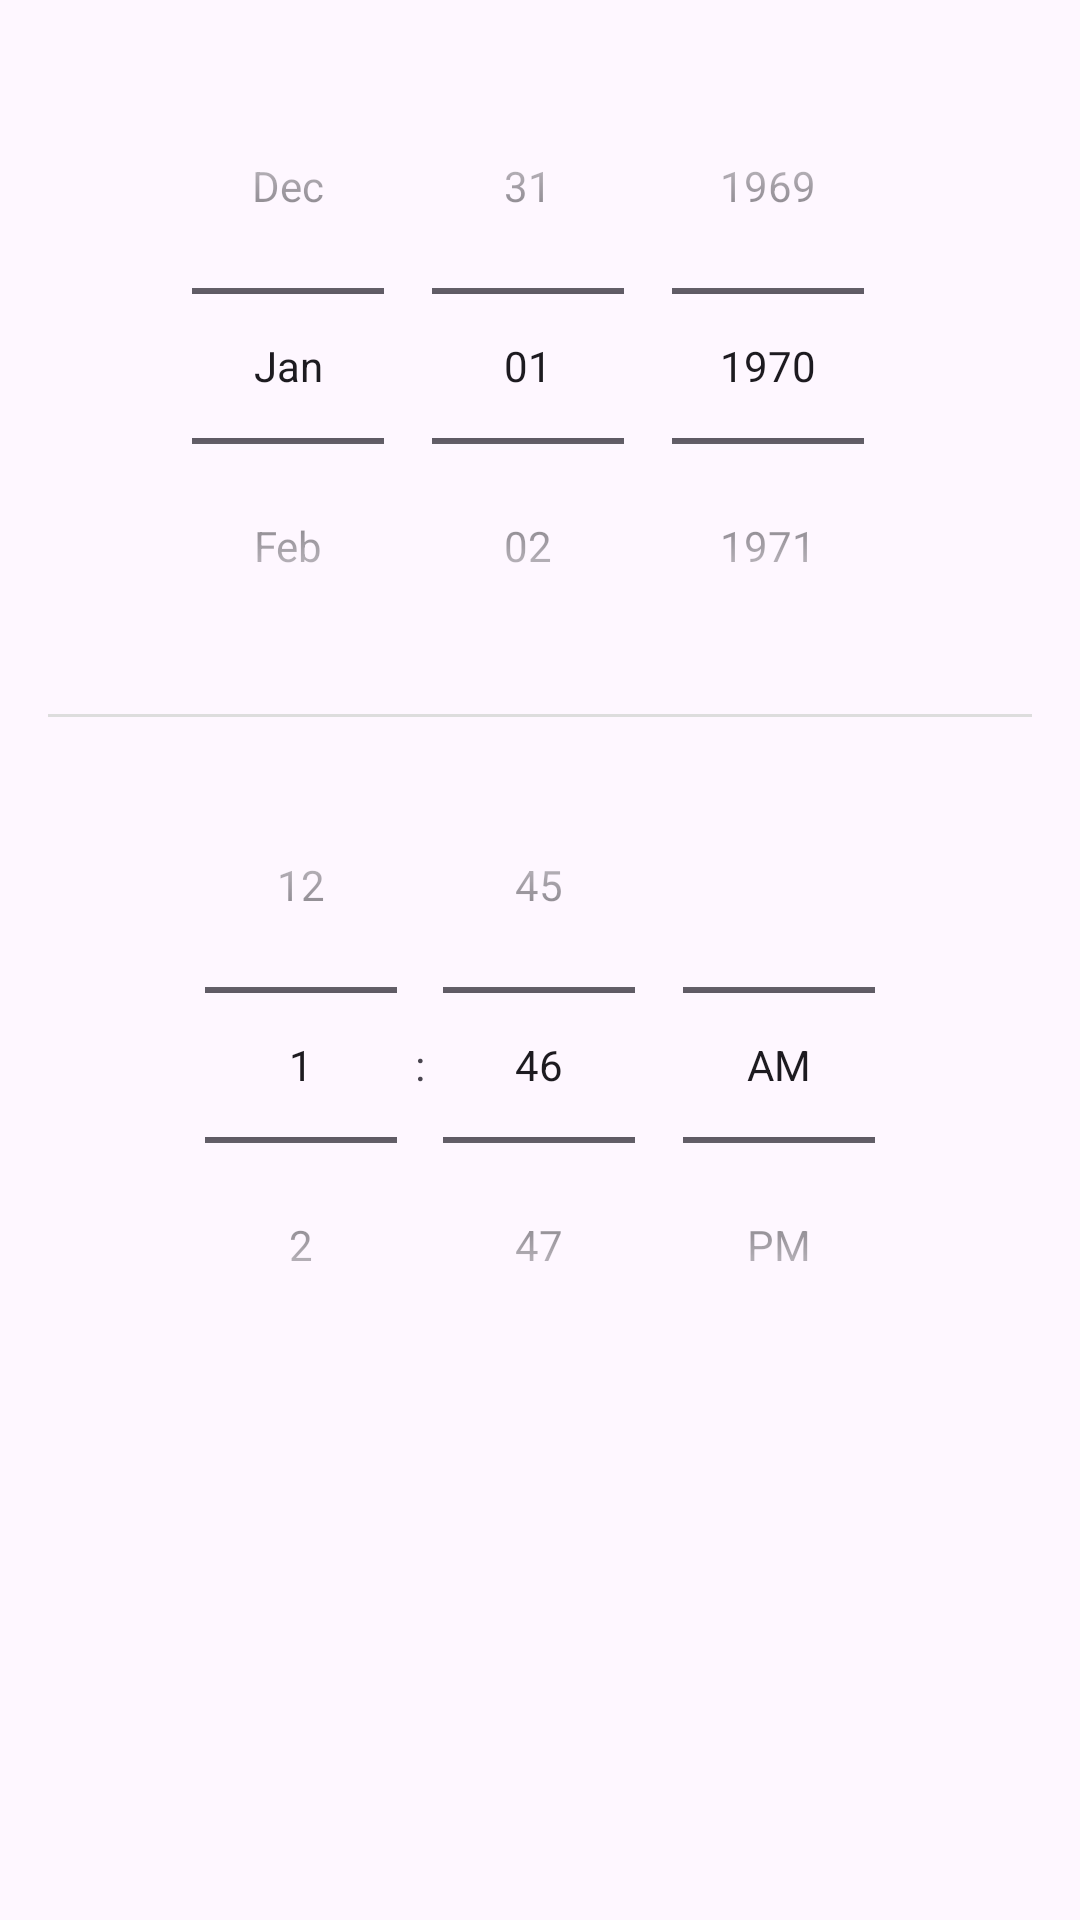

Here is an Android app screen rendered from its layout file. Give the layout XML and the strings, colors and styles it references.
<!-- AndroidManifest.xml: application theme Theme.NoteKeeper -->
<!-- res/layout/dialog_reminder_note.xml -->
<?xml version="1.0" encoding="utf-8"?>
<ScrollView xmlns:android="http://schemas.android.com/apk/res/android"
    android:layout_width="match_parent"
    android:layout_height="wrap_content">

    <LinearLayout
        android:layout_width="match_parent"
        android:layout_height="wrap_content"
        android:orientation="vertical"
        android:padding="16dp">

        <DatePicker
            android:id="@+id/date_picker"
            android:layout_width="match_parent"
            android:layout_height="wrap_content"
            android:datePickerMode="spinner"
            android:calendarViewShown="false" />

        <View
            android:layout_width="match_parent"
            android:layout_height="1dp"
            android:background="#DDDDDD"
            android:layout_marginVertical="10dp"/>

        <TimePicker
            android:id="@+id/time_picker"
            android:layout_width="match_parent"
            android:layout_height="wrap_content"
            android:timePickerMode="spinner" />

    </LinearLayout>
</ScrollView>
<!-- resources referenced by this layout -->
<resources>
  <style name="Theme.NoteKeeper" parent="Base.Theme.NoteKeeper" />
  <style name="Base.Theme.NoteKeeper" parent="Theme.Material3.DayNight.NoActionBar">
          
          
      </style>
</resources>
